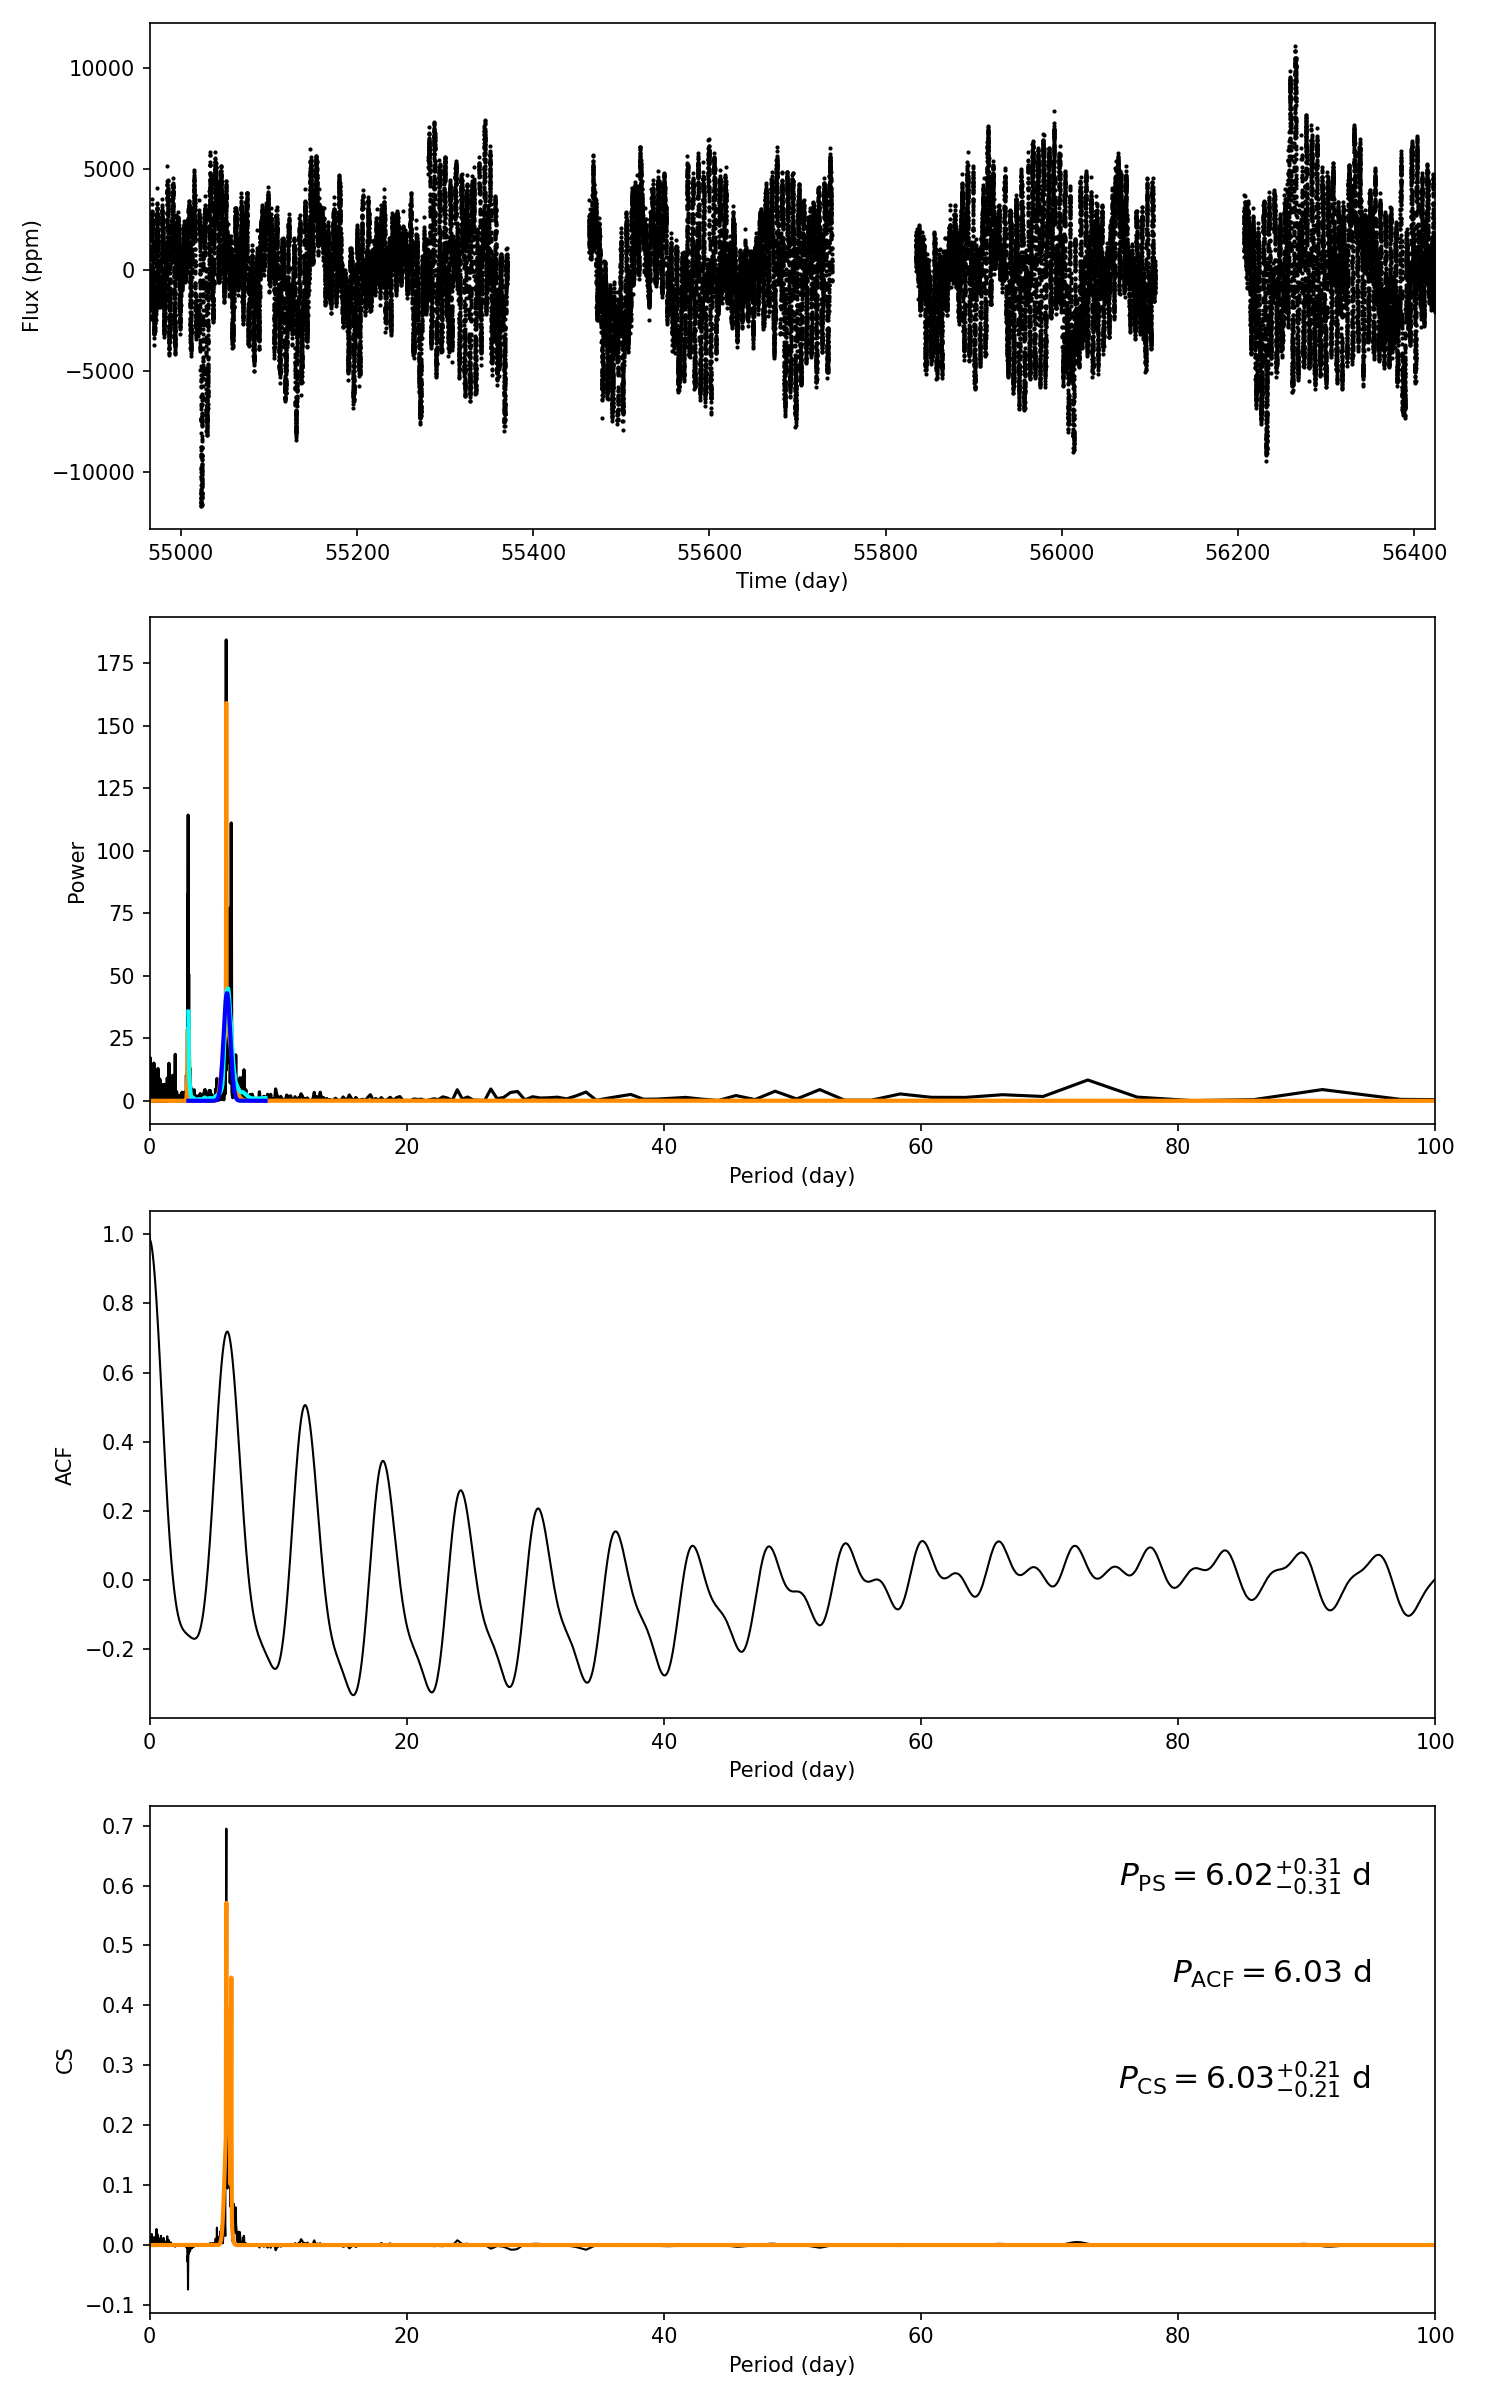

Data behind this chart, as committed beside it:
target_id, prot_ps, prot_acf, prot_cs, e_prot_ps, E_prot_ps, e_prot_acf, E_prot_acf, e_prot_cs, E_prot_cs, sph_ps, sph_acf, sph_cs, e_sph_ps, e_sph_acf, e_sph_cs, h_ps, fa_prob_ps, hacf, gacf, hcs
4168112, 6.017, 6.028, 6.026, 0.3091, 0.3091, -1.0, -1.0, 0.2083, 0.2083, 2460, 2459, 2465, 713.2, 709.5, 708.7, 184.3, 8.871570441889628e-81, 0.9145, 0.7048, 0.695
